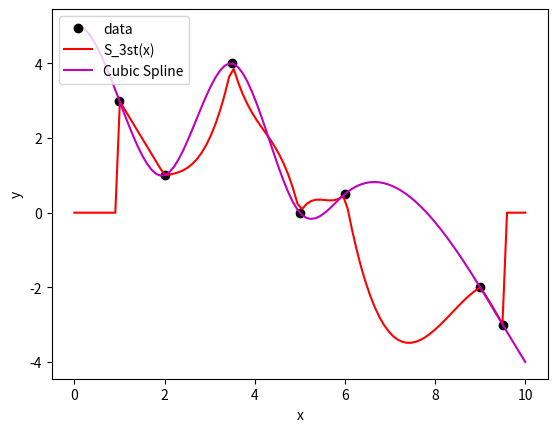

Write the Python code that produced this figure.
import numpy as np
import matplotlib.pyplot as plt
from scipy.interpolate import CubicSpline


#funkcja sklejana 3 stopnia

data = np.array([[1.0, 3.0], [2.0, 1.0], [3.5, 4.0], [5.0, 0.0], [6.0, 0.5], [9.0 , -2.0], [9.5, -3.0]])
x = np.linspace(0, 10, 100)


N = data.shape[0]-1
h = np.zeros(N)
b = np.zeros(N)
u = np.zeros(N)
v = np.zeros(N)
z = np.zeros(data.shape[0]+1)

for i in range(N):
    h[i] = data[i+1,0] - data[i,0]
    b[i] = (6/h[i]) * (data[i+1,1] - data[i,1])
    
u[1] = 2*(h[0] + h[1])
   
for i in range(N):
    u[i] = (2*(h[i-1] + h[i])) - ((h[i-1]**2)/u[i-1])
    
    
for i in range(N):    
    v[1] = b[1] - b[0]
    v[i] = (b[i] - b[i-1]) - ((h[i-1]*v[i-1])/u[i-1]) 
    
for i in range(data.shape[0]-1, 0, -1):
    z[i] = (v[i-1] - h[i-1] * z[i+1]) / u[i-1]

z[0] = 0
    

A = np.zeros(data.shape[0]+1)
B = np.zeros(data.shape[0]+1)
C = np.zeros(data.shape[0]+1)

for i in range(data.shape[0]-1):
    A[i] = (z[i+1]-z[i])/(6*h[i])
    B[i] = z[i]/2
    C[i] = (-((h[i]*(z[i+1]+2*z[i]))/6) + (data[i+1,1]-data[i,1])/h[i])

Si = np.zeros(x.shape)

for i in range(data.shape[0]-1):
    Si += (data[i,1] + (x-data[i,0])*(C[i] + (x-data[i,0])*(B[i] + ((x-data[i,0])*A[i])))) * ((x >= data[i,0]) & (x <= data[i+1,0]))


S = np.zeros(x.shape)

for i in range(data.shape[0]-1):
    if i == 0:
        S += Si * (x <= data[i+1, 0])
    elif i == data.shape[0]-2:
        S += Si * (x > data[i, 0])
    else:
        S += Si * ((x > data[i, 0]) & (x <= data[i+1, 0]))
       

cubic_spline = CubicSpline(data[:,0], data[:,1], bc_type='natural')

fig = plt.figure()
axes = fig.add_subplot(1, 1, 1)
    
axes.plot(data[:,0], data[:,1], 'ko', label = "data")
axes.plot(x, S, 'r', label = "S_3st(x)")
plt.plot(x, cubic_spline(x), 'm', label='Cubic Spline')

plt.xlabel('x')
plt.ylabel('y')
axes.legend(loc=2)

plt.show()

"""
Wykresy nie pokrywają się.
Funkcje S i cubic_spline nie powinny być identyczne, 
ponieważ reprezentują różne rodzaje interpolacji.
Nie powinno się więc oczekiwać, że funkcje będą się w pełni pokrywać,
jedynie, że będą do siebie zbliżone.
"""






